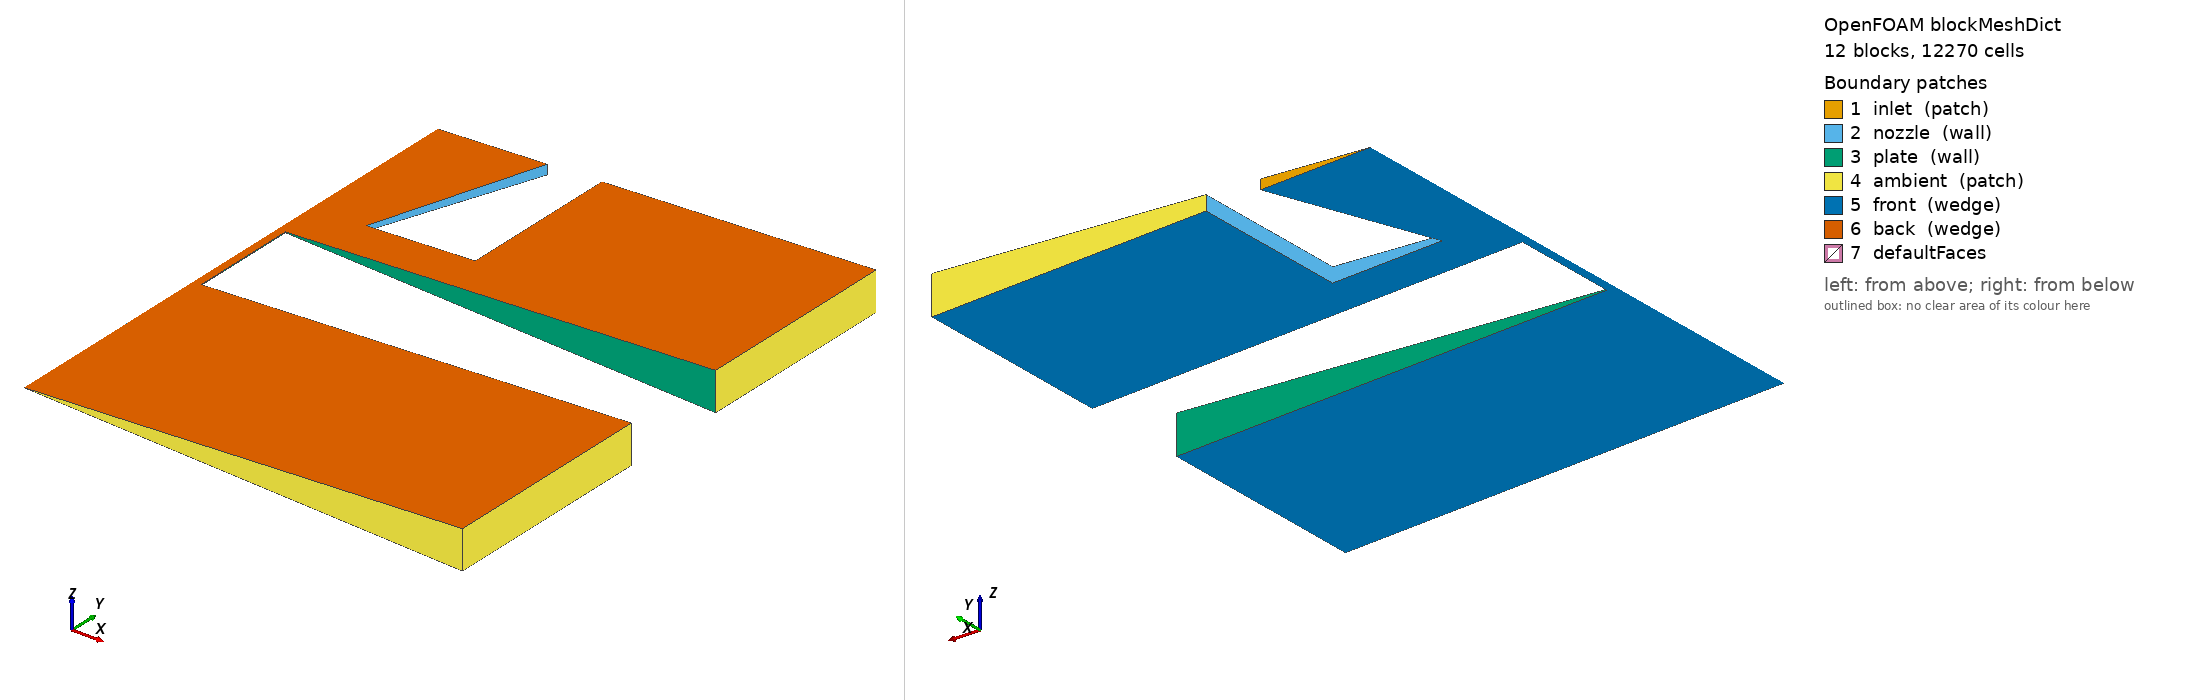

OpenFOAM case: the mesh blockMesh builds from blockMeshDict, 12 block(s), 12270 cells. Boundary patches (legend numbers): 1 inlet (patch), 2 nozzle (wall), 3 plate (wall), 4 ambient (patch), 5 front (wedge), 6 back (wedge), 7 defaultFaces. Left view from above one corner, right view from below the opposite corner. Boundary conditions: 6 field file(s) under 0/ or 0.orig/; 6 of 7 drawn patches have an entry in a shipped field file.

=== system/blockMeshDict ===
FoamFile
{
    version     2.0;
    format      ascii;
    class       dictionary;
    object      blockMeshDict;
}
// * * * * * * * * * * * * * * * * * * * * * * * * * * * * * * * * * * * * * //

scale   1e-3;

vertices
(
    (0 -6 0)
    (0.149857233 -6 -0.0065429081)
    (0.149857233 -2 -0.0065429081)
    (0 -2 0)
    (0.149857233 -6 0.0065429081)
    (0.149857233 -2 0.0065429081)
    (0.999048222 -6 -0.0436193874)
    (0.999048222 -2 -0.0436193874)
    (0.999048222 -6 0.0436193874)
    (0.999048222 -2 0.0436193874)
    (2.99714466 -6 -0.130858162)
    (2.99714466 -2 -0.130858162)
    (2.99714466 -6 0.130858162)
    (2.99714466 -2 0.130858162)
    (7.99238577 -6 -0.348955099)
    (7.99238577 -2 -0.348955099)
    (7.99238577 -6 0.348955099)
    (7.99238577 -2 0.348955099)
    (0.149857233 0 -0.0065429081)
    (0 0 0)
    (0.149857233 0 0.0065429081)
    (0.149857233 0.8 -0.0065429081)
    (0 0.8 0)
    (0.149857233 0.8 0.0065429081)
    (0.999048222 0 -0.0436193874)
    (0.999048222 0.8 -0.0436193874)
    (0.999048222 0 0.0436193874)
    (0.999048222 0.8 0.0436193874)
    (2.99714466 0 -0.130858162)
    (2.99714466 0.8 -0.130858162)
    (2.99714466 0 0.130858162)
    (2.99714466 0.8 0.130858162)
    (7.99238577 0 -0.348955099)
    (7.99238577 0.8 -0.348955099)
    (7.99238577 0 0.348955099)
    (7.99238577 0.8 0.348955099)
    (0.299714466 3.8 -0.0130858162)
    (0 3.8 0)
    (0.299714466 3.8 0.0130858162)
    (1.99809644 3.8 -0.0872387747)
    (1.99809644 3.8 0.0872387747)
    (7.99238577 3.8 -0.348955099)
    (2.99714466 3.8 -0.130858162)
    (7.99238577 3.8 0.348955099)
    (2.99714466 3.8 0.130858162)
);

blocks
(
    hex (0 1 2 3 0 4 5 3) (10 33 1) simpleGrading (1 0.25 1)
    hex (1 6 7 2 4 8 9 5) (47 33 1) simpleGrading (1 0.25 1)
    hex (6 10 11 7 8 12 13 9) (33 33 1) simpleGrading (3 0.25 1)
    hex (10 14 15 11 12 16 17 13) (20 33 1) simpleGrading (4 0.25 1)
    hex (3 2 18 19 3 5 20 19) (10 50 1) simpleGrading (1 1 1)
    hex (19 18 21 22 19 20 23 22) (10 32 1) simpleGrading (1 1 1)
    hex (18 24 25 21 20 26 27 23) (47 32 1) simpleGrading (1 1 1)
    hex (24 28 29 25 26 30 31 27) (33 32 1) simpleGrading (3 1 1)
    hex (28 32 33 29 30 34 35 31) (20 32 1) simpleGrading (4 1 1)
    hex (22 21 36 37 22 23 38 37) (10 60 1) simpleGrading (1 1 1)
    hex (21 25 39 36 23 27 40 38) (47 60 1) simpleGrading (1 1 1)
    hex (29 33 41 42 31 35 43 44) (20 60 1) simpleGrading (4 2 1)
);

edges
(
);

boundary
(
    inlet
    {
        type patch;
        faces
        (
            (37 36 38 37)
            (36 39 40 38)
        );
    }
    nozzle
    {
        type wall;
        faces
        (
            (25 27 40 39)
            (25 29 31 27)
            (29 42 44 31)
        );
    }
    plate
    {
        type wall;
        faces
        (
            (18 20 26 24)
            (24 26 30 28)
            (28 30 34 32)
            (2 5 20 18)
            (2 7 9 5)
            (7 11 13 9)
            (11 15 17 13)
        );
    }
    ambient
    {
        type patch;
        faces
        (
            (32 34 35 33)
            (33 35 43 41)
            (42 41 43 44)
            (14 16 17 15)
            (0 0 4 1)
            (1 4 8 6)
            (6 8 12 10)
            (10 12 16 14)
        );
    }
    front
    {
        type wedge;
        faces
        (
            (0 1 2 3)
            (1 6 7 2)
            (6 10 11 7)
            (10 14 15 11)
            (3 2 18 19)
            (19 18 21 22)
            (18 24 25 21)
            (24 28 29 25)
            (28 32 33 29)
            (22 21 36 37)
            (21 25 39 36)
            (29 33 41 42)
        );
    }
    back
    {
        type wedge;
        faces
        (
            (0 3 5 4)
            (4 5 9 8)
            (8 9 13 12)
            (12 13 17 16)
            (3 19 20 5)
            (19 22 23 20)
            (20 23 27 26)
            (26 27 31 30)
            (30 31 35 34)
            (22 37 38 23)
            (23 38 40 27)
            (31 44 43 35)
        );
    }
);

// ************************************************************************* //


=== 0.orig/N2 ===
FoamFile
{
    version     2.0;
    format      ascii;
    class       volScalarField;
    object      N2;
}
// * * * * * * * * * * * * * * * * * * * * * * * * * * * * * * * * * * * * * //

dimensions      [0 0 0 0 0 0 0];

internalField   uniform 0.767;

boundaryField
{
    inlet
    {
        type            fixedValue;
        value           uniform 0.767;
    }
    ambient
    {
        type            inletOutlet;
        inletValue      uniform 0.767;
        value           uniform 0.767;
    }
    "(nozzle|plate)"
    {
        type            zeroGradient;
    }
    "(front|back)"
    {
        type            wedge;
    }
}

// ************************************************************************* //


=== 0.orig/O2 ===
FoamFile
{
    version     2.0;
    format      ascii;
    class       volScalarField;
    object      O2;
}
// * * * * * * * * * * * * * * * * * * * * * * * * * * * * * * * * * * * * * //

dimensions      [0 0 0 0 0 0 0];

internalField   uniform 0.233;

boundaryField
{
    inlet
    {
        type            fixedValue;
        value           uniform 0.233;
    }
    ambient
    {
        type            inletOutlet;
        inletValue      uniform 0.233;
        value           uniform 0.233;
    }
    "(nozzle|plate)"
    {
        type            zeroGradient;
    }
    "(front|back)"
    {
        type            wedge;
    }
}

// ************************************************************************* //


=== 0.orig/U ===
FoamFile
{
    version     2.0;
    format      ascii;
    class       volVectorField;
    object      U;
}
// * * * * * * * * * * * * * * * * * * * * * * * * * * * * * * * * * * * * * //

dimensions      [0 1 -1 0 0 0 0];

internalField   uniform (0 0 0);

boundaryField
{
    "(inlet|ambient)"
    {
        type            pressureInletOutletVelocity;
        value           uniform (0 0 0);
    }
    "(nozzle|plate)"
    {
        type            noSlip;
    }
    "(front|back)"
    {
        type            wedge;
    }
}

// ************************************************************************* //


=== 0.orig/Ydefault ===
FoamFile
{
    version     2.0;
    format      ascii;
    class       volScalarField;
    object      Ydefault;
}
// * * * * * * * * * * * * * * * * * * * * * * * * * * * * * * * * * * * * * //

dimensions      [0 0 0 0 0 0 0];

internalField   uniform 0;

boundaryField
{
    "(inlet|ambient)"
    {
        type            inletOutlet;
        inletValue      uniform 0;
        value           uniform 0;
    }
    "(nozzle|plate)"
    {
        type            zeroGradient;
    }
    "(front|back)"
    {
        type            wedge;
    }
}

// ************************************************************************* //


=== 0.orig/k ===
FoamFile
{
    version     2.0;
    format      ascii;
    class       volScalarField;
    object      k;
}
// * * * * * * * * * * * * * * * * * * * * * * * * * * * * * * * * * * * * * //

dimensions      [0 2 -2 0 0 0 0];

internalField   uniform 1;

boundaryField
{
    inlet
    {
        type            turbulentIntensityKineticEnergyInlet;
        intensity       0.05;
        value           uniform 1;
    }
    ambient
    {
        type            inletOutlet;
        inletValue      uniform 1e-3;
        value           uniform 1;
    }
    "(nozzle|plate)"
    {
        type            kqRWallFunction;
        value           uniform 1;
    }
    "(front|back)"
    {
        type            wedge;
    }
}

// ************************************************************************* //


=== 0.orig/p ===
FoamFile
{
    version     2.0;
    format      ascii;
    class       volScalarField;
    object      p;
}
// * * * * * * * * * * * * * * * * * * * * * * * * * * * * * * * * * * * * * //

dimensions      [1 -1 -2 0 0 0 0];

internalField   uniform 101325.0;

boundaryField
{
    inlet
    {
        type            uniformTotalPressure;
        p0              table ((0 101325.0) (1500 901325.0) (1e6 901325.0));
        value           uniform 101325.0;
    }
    ambient
    {
        type            totalPressure;
        p0              uniform 101325.0;
        value           uniform 101325.0;
    }
    "(nozzle|plate)"
    {
        type            zeroGradient;
    }
    "(front|back)"
    {
        type            wedge;
    }
}

// ************************************************************************* //
